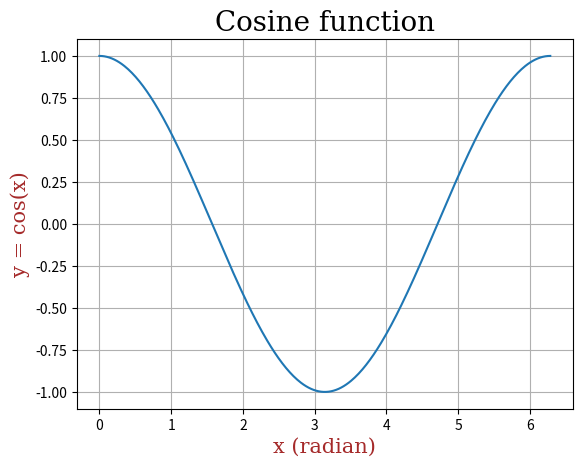

This figure's Python source:
import math
import matplotlib.pyplot as plt

# Title font
font1 = {
	'family':'serif',
	'size':20,
	'color':'black'
}

# Labels font
font2 = {
	'family':'serif',
	'size':15,
	'color':'brown'
}

# Angles in raidan
x = [ (math.pi/180)*val for val in range(361) ]

# Cosine function
y = [ math.cos(val) for val in x ]

# plot the graph
plt.plot(x, y)
plt.grid()
plt.title("Cosine function", fontdict=font1)
plt.xlabel("x (radian)", fontdict=font2)
plt.ylabel("y = cos(x)", fontdict=font2)
plt.show()